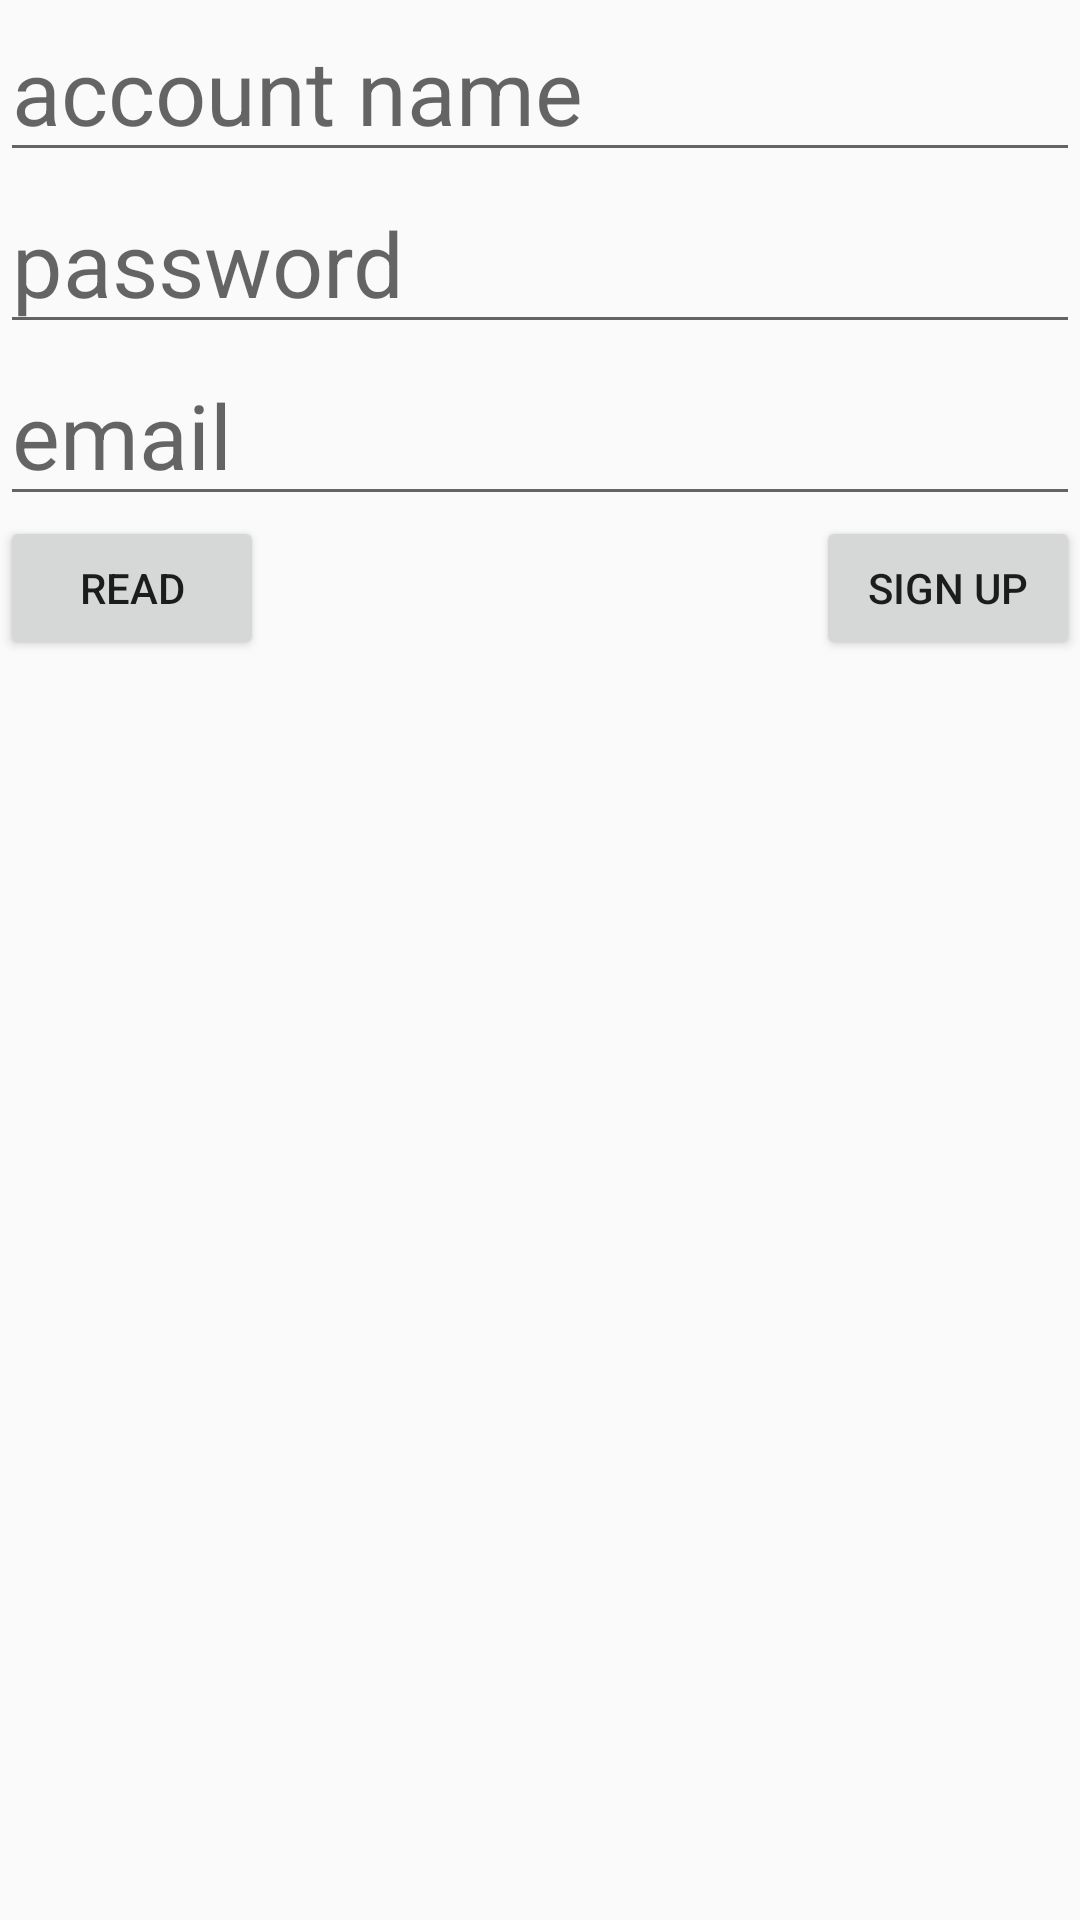

Write the Android layout XML for this screen, with the resource values it uses.
<!-- AndroidManifest.xml: application theme AppTheme -->
<!-- res/layout/activity_sign_up.xml -->
<?xml version="1.0" encoding="utf-8"?>
<androidx.constraintlayout.widget.ConstraintLayout xmlns:android="http://schemas.android.com/apk/res/android"
    xmlns:app="http://schemas.android.com/apk/res-auto"
    xmlns:tools="http://schemas.android.com/tools"
    android:layout_width="match_parent"
    android:layout_height="match_parent"
    tools:context=".SignUpActivity">


    <EditText
        android:id="@+id/sign_up_account_name"
        android:layout_width="match_parent"
        android:layout_height="wrap_content"
        android:hint="account name"
        android:textSize="30dp"
        app:layout_constraintLeft_toLeftOf="parent"
        app:layout_constraintRight_toRightOf="parent"
        app:layout_constraintTop_toTopOf="parent" />

    <EditText
        android:id="@+id/sign_up_password"
        android:layout_width="match_parent"
        android:layout_height="wrap_content"
        android:hint="password"
        android:textSize="30dp"
        app:layout_constraintLeft_toLeftOf="parent"
        app:layout_constraintRight_toRightOf="parent"
        app:layout_constraintTop_toBottomOf="@id/sign_up_account_name" />

    <EditText
        android:id="@+id/sign_up_email"
        android:layout_width="match_parent"
        android:layout_height="wrap_content"
        android:hint="email"
        android:textSize="30dp"
        app:layout_constraintLeft_toLeftOf="parent"
        app:layout_constraintRight_toRightOf="parent"
        app:layout_constraintTop_toBottomOf="@id/sign_up_password" />

    <Button
        android:id="@+id/bt_sign_up"
        android:layout_width="wrap_content"
        android:layout_height="wrap_content"
        android:text="sign up"
        app:layout_constraintRight_toRightOf="parent"
        app:layout_constraintTop_toBottomOf="@id/sign_up_email" />

    <Button
        android:id="@+id/read_data"
        android:layout_width="wrap_content"
        android:layout_height="wrap_content"
        app:layout_constraintLeft_toLeftOf="parent"
        app:layout_constraintTop_toBottomOf="@id/sign_up_email"
        android:text="read"/>

</androidx.constraintlayout.widget.ConstraintLayout>
<!-- resources referenced by this layout -->
<resources>
  <style name="AppTheme" parent="Theme.AppCompat.Light.DarkActionBar">
          
          <item name="colorPrimary">@color/colorPrimary</item>
          <item name="colorPrimaryDark">@color/colorPrimaryDark</item>
          <item name="colorAccent">@color/colorAccent</item>
      </style>
  <!-- not gathered from this repository: default colours our renderer supplied (Android Studio template values) -->
  <color name="colorPrimary">#FF6200EE</color>
  <color name="colorPrimaryDark">#FF3700B3</color>
  <color name="colorAccent">#FF03DAC5</color>
</resources>
